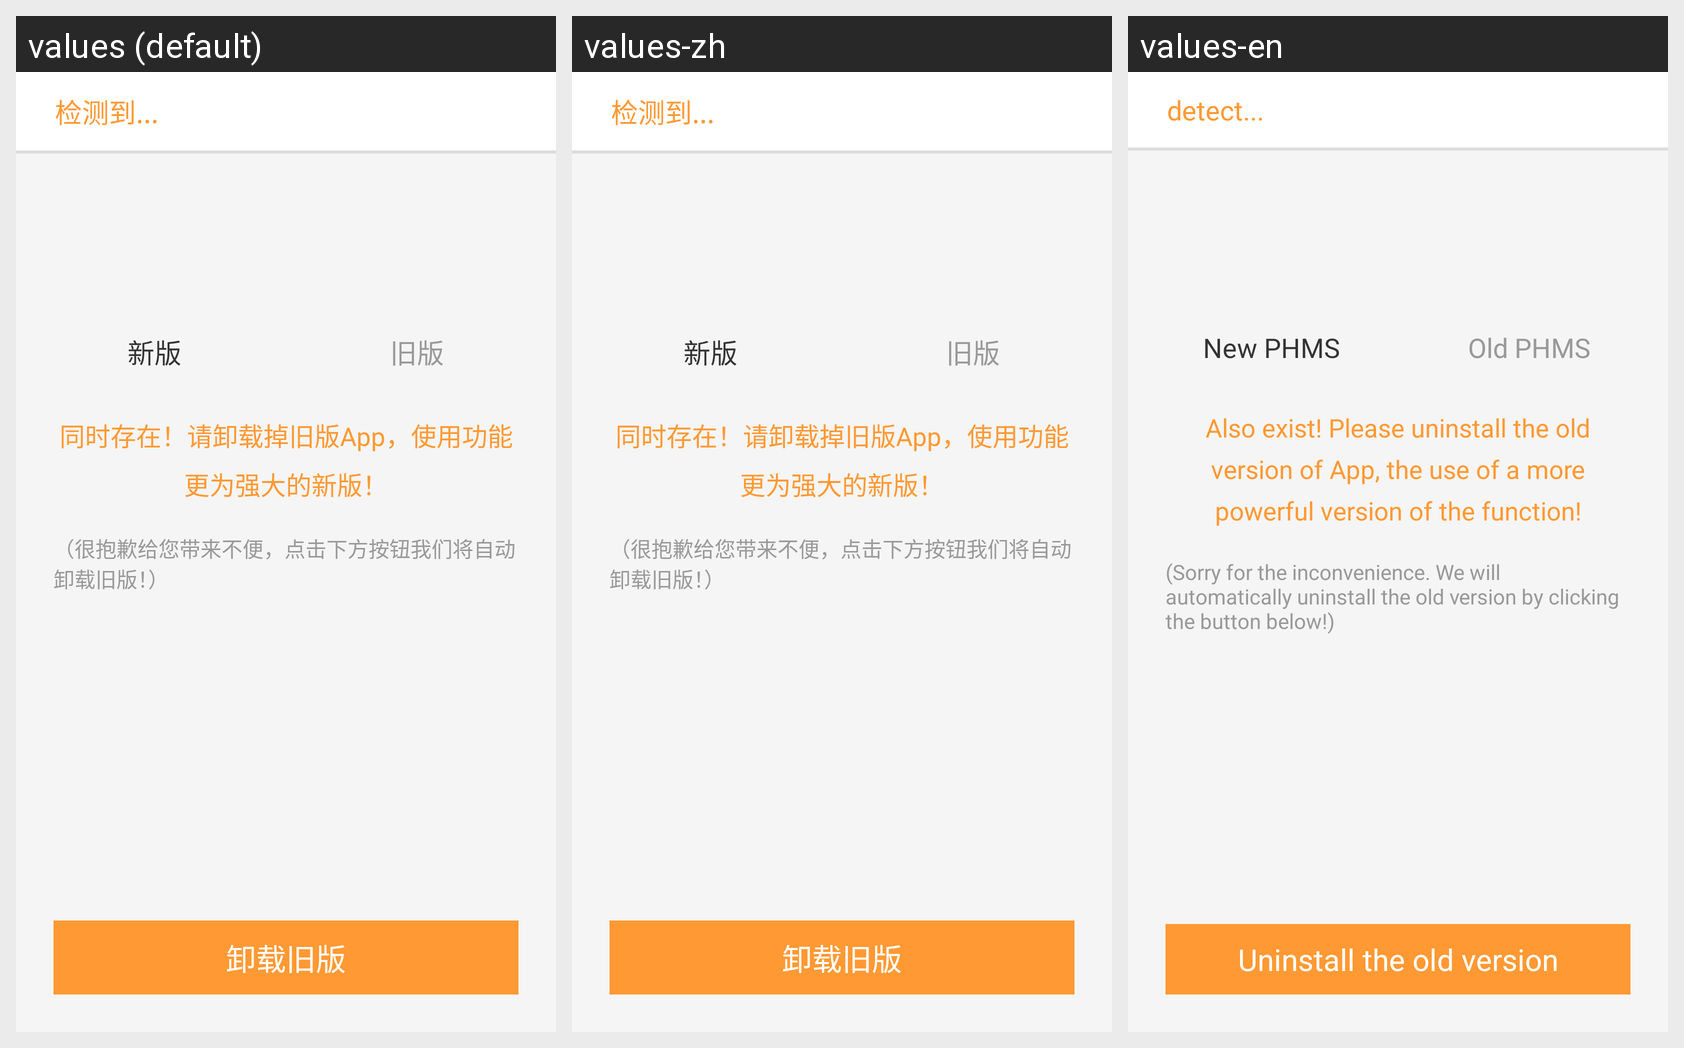

The Android screen above is rendered under several locales of the same app. Produce the string resources it draws, with the default and per-locale values.
Android screen res/layout/uninstalloldphms.xml rendered under 3 locales, left to right: values (default), values-zh, values-en. Device: Nexus 5 (rendered at 1080×1920; each locale shown at half size, 540×960, under a caption strip naming it); theme android:Theme.Wallpaper.NoTitleBar.Fullscreen.
Strings drawn on this screen, with the default value and each locale's value (text and hints the layout hard-codes, and strings that could not be matched under every locale, appear in the picture but are not listed):

detect_old_phms
  values: 检测到...
  values-zh: 检测到...
  values-en: detect...

install_new_phms
  values: 新版
  values-zh: 新版
  values-en: New PHMS

install_old_phms
  values: 旧版
  values-zh: 旧版
  values-en: Old PHMS

old_new_comm
  values: 同时存在！请卸载掉旧版App，使用功能更为强大的新版！
  values-zh: 同时存在！请卸载掉旧版App，使用功能更为强大的新版！
  values-en: Also exist! Please uninstall the old version of App, the use of a more powerful version of the function!

sorrory_uninstall_old
  values: （很抱歉给您带来不便，点击下方按钮我们将自动卸载旧版！）
  values-zh: （很抱歉给您带来不便，点击下方按钮我们将自动卸载旧版！）
  values-en: (Sorry for the inconvenience. We will automatically uninstall the old version by clicking the button below!)

uninstall_old_phms
  values: 卸载旧版
  values-zh: 卸载旧版
  values-en: Uninstall the old version
